The GitHub repository markisamiller/computer-vision-jupyter-notebooks-fall-2025-RDP contains a labelled image folder "dataset" with 2 categories: grass augmented, tobacco. Examples follow, each with its label.

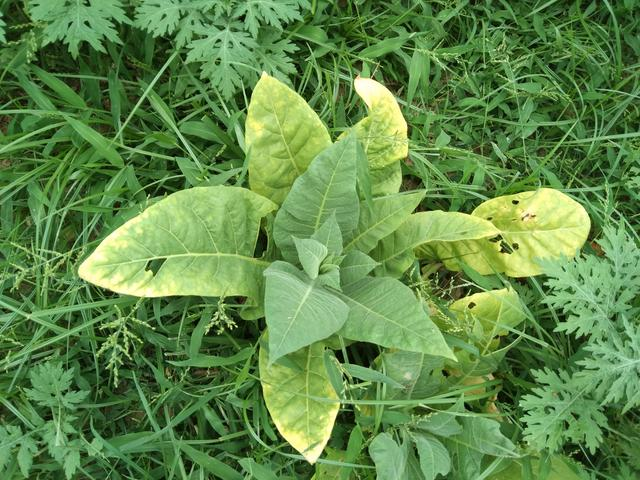
Label: tobacco

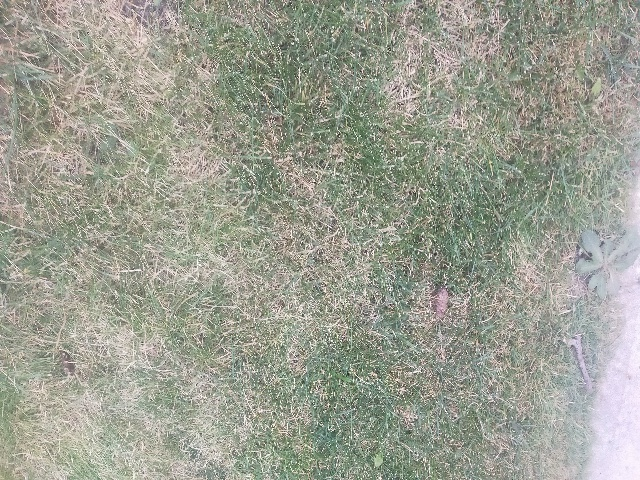
Label: grass augmented

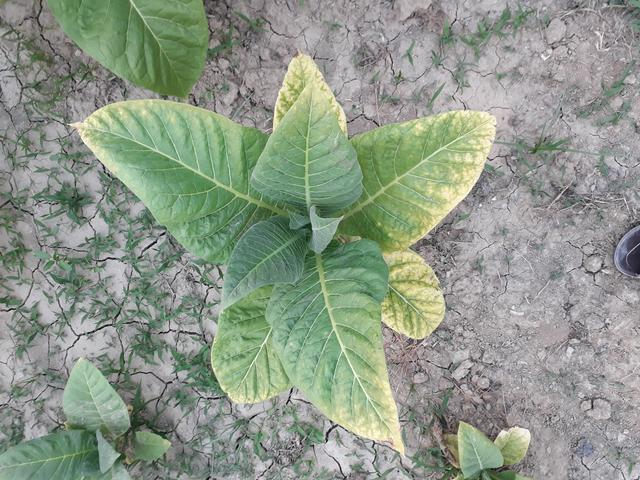
Label: tobacco

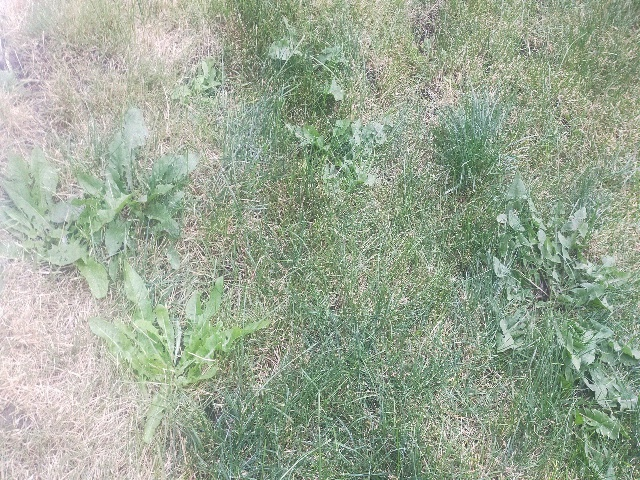
Label: grass augmented

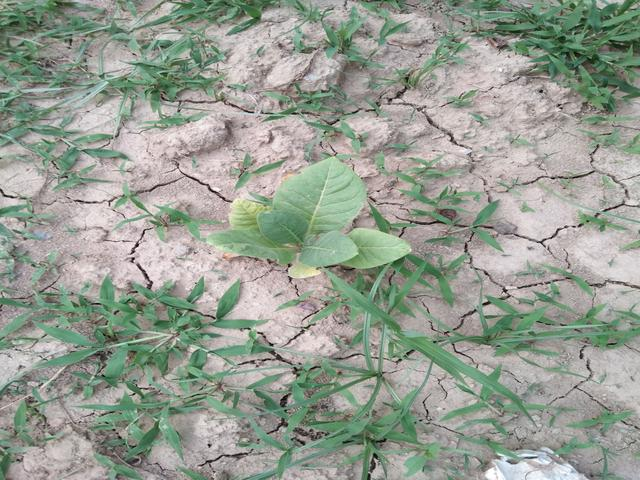
Label: tobacco

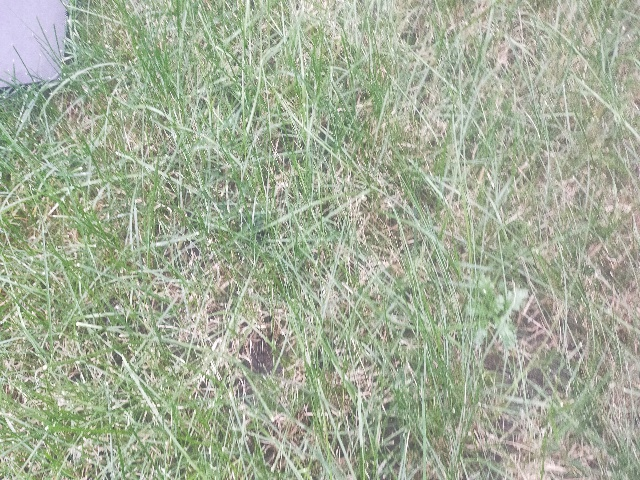
Label: grass augmented
